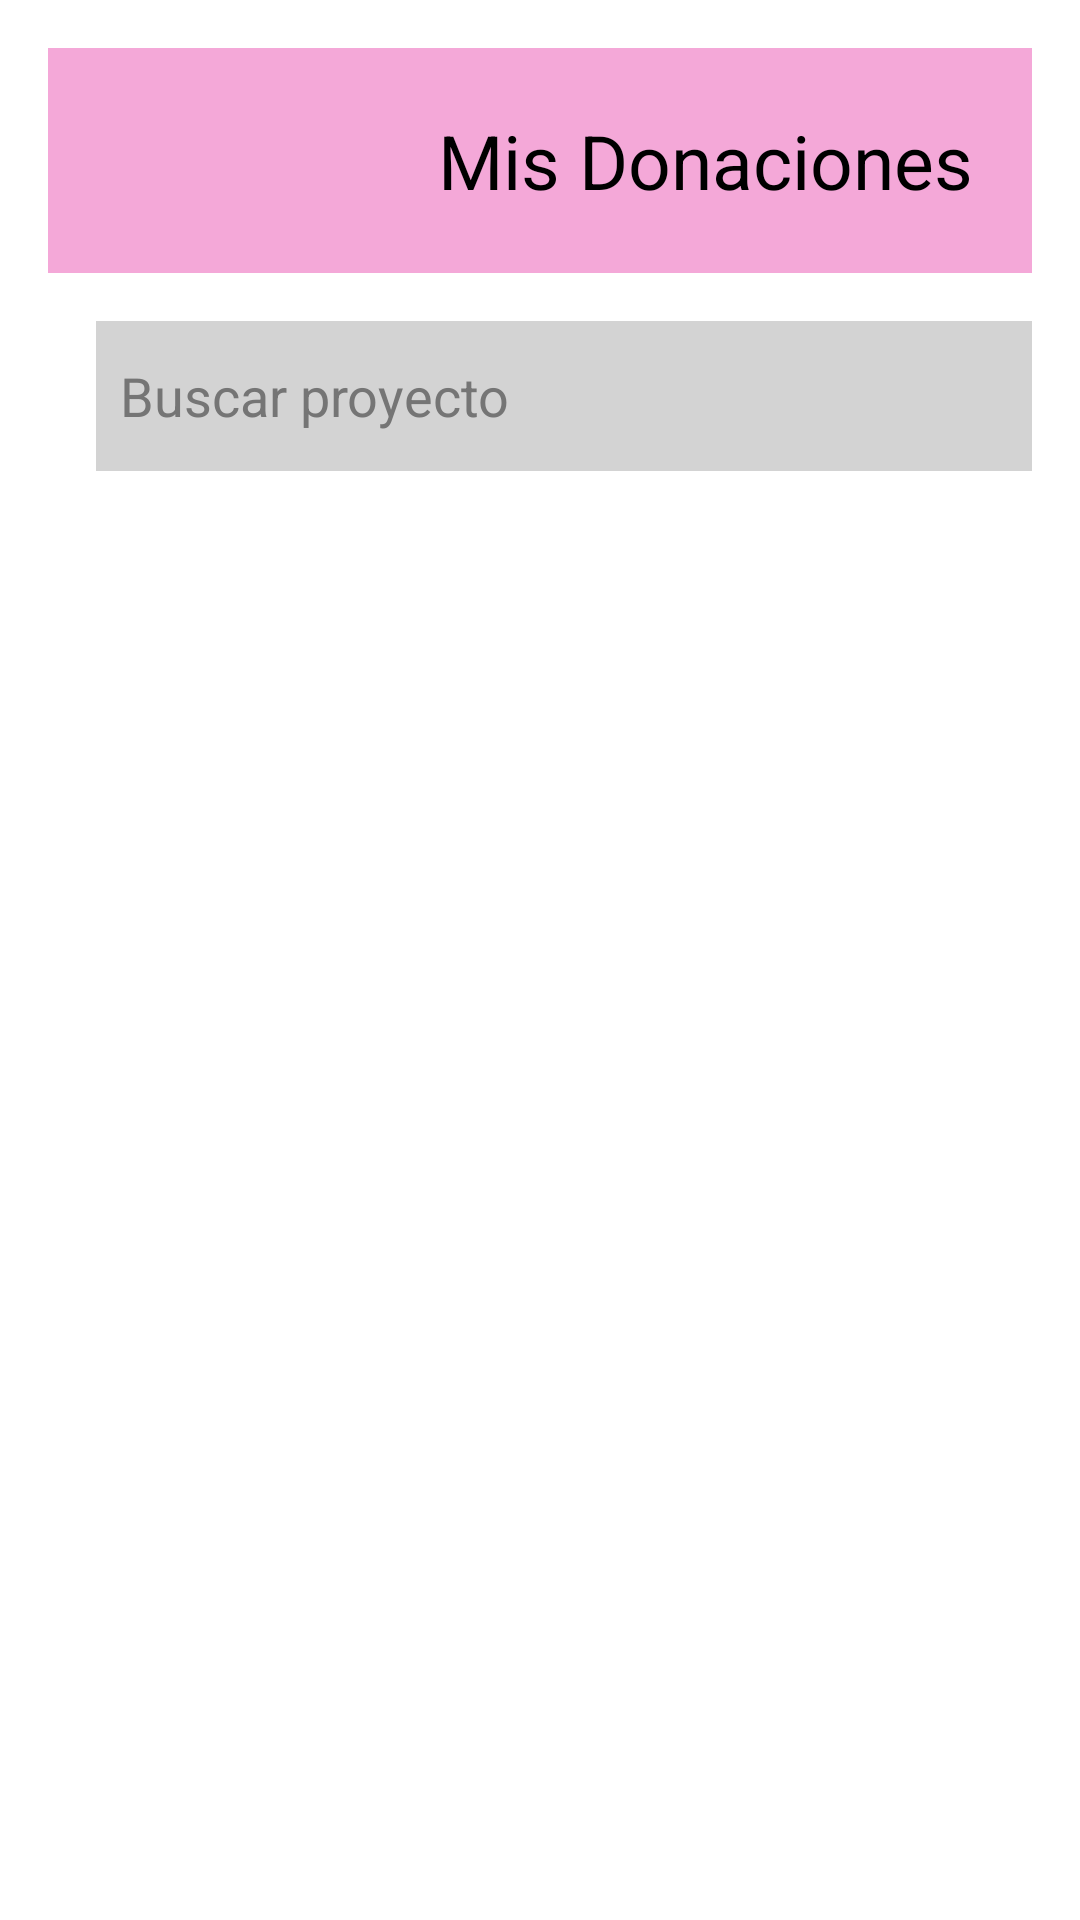

This screen was rendered from an Android layout file. Write that file and the resources it references.
<!-- AndroidManifest.xml: application theme Theme.HappyBirthday -->
<!-- res/layout/mis_donaciones.xml -->
<?xml version="1.0" encoding="utf-8"?>
<LinearLayout xmlns:android="http://schemas.android.com/apk/res/android"
    xmlns:app="http://schemas.android.com/apk/res-auto"
    android:layout_width="match_parent"
    android:layout_height="match_parent"
    android:orientation="vertical"
    android:background="#ffffff"
    android:padding="16dp">

    
    <LinearLayout
        android:layout_width="match_parent"
        android:layout_height="wrap_content"
        android:orientation="horizontal"
        android:background="#F4A8D8"
        android:padding="16dp">

        
        <ImageView
            android:id="@+id/back_arrow"
            android:layout_width="44dp"
            android:layout_height="43dp"
            android:layout_gravity="center_vertical"
            android:layout_marginStart="15dp"
            android:contentDescription="Back"
            android:src="@drawable/flecha_regreso" />

        
        <TextView
            android:id="@+id/title"
            android:layout_width="wrap_content"
            android:layout_height="wrap_content"
            android:layout_gravity="center_vertical"
            android:layout_marginStart="55dp"
            android:text="Mis Donaciones"
            android:textSize="25sp"
            android:textColor="#000000" />
    </LinearLayout>

    
    <EditText
        android:id="@+id/search_project"
        android:layout_width="352dp"
        android:layout_height="50dp"
        android:layout_gravity="center_vertical"
        android:layout_marginStart="16dp"
        android:layout_marginTop="16dp"
        android:background="#D3D3D3"
        android:hint="Buscar proyecto"
        android:padding="8dp"
        android:textColor="#000000"
        android:textColorHint="#757575" />

    <androidx.recyclerview.widget.RecyclerView
        android:id="@+id/recyclerViewMisDonaciones"
        android:layout_width="match_parent"
        android:layout_height="match_parent"
        android:layout_margin="10dp" />

</LinearLayout>
<!-- resources referenced by this layout -->
<resources>
  <style name="Theme.HappyBirthday" parent="Theme.MaterialComponents.DayNight.NoActionBar">
          
          <item name="colorPrimary">@color/purple_500</item>
          <item name="colorPrimaryVariant">@color/purple_700</item>
          <item name="colorOnPrimary">@color/white</item>
          
          <item name="colorSecondary">@color/teal_200</item>
          <item name="colorSecondaryVariant">@color/teal_700</item>
          <item name="colorOnSecondary">@color/black</item>
          
          <item name="android:statusBarColor" tools:targetApi="21">?attr/colorPrimaryVariant</item>
          
      </style>
  <!-- not gathered from this repository: default colours our renderer supplied (Android Studio template values) -->
  <color name="purple_500">#FF6200EE</color>
  <color name="purple_700">#FF3700B3</color>
  <color name="teal_200">#FF03DAC5</color>
  <color name="teal_700">#FF018786</color>
  <color name="black">#FF000000</color>
  <color name="white">#FFFFFFFF</color>
</resources>
